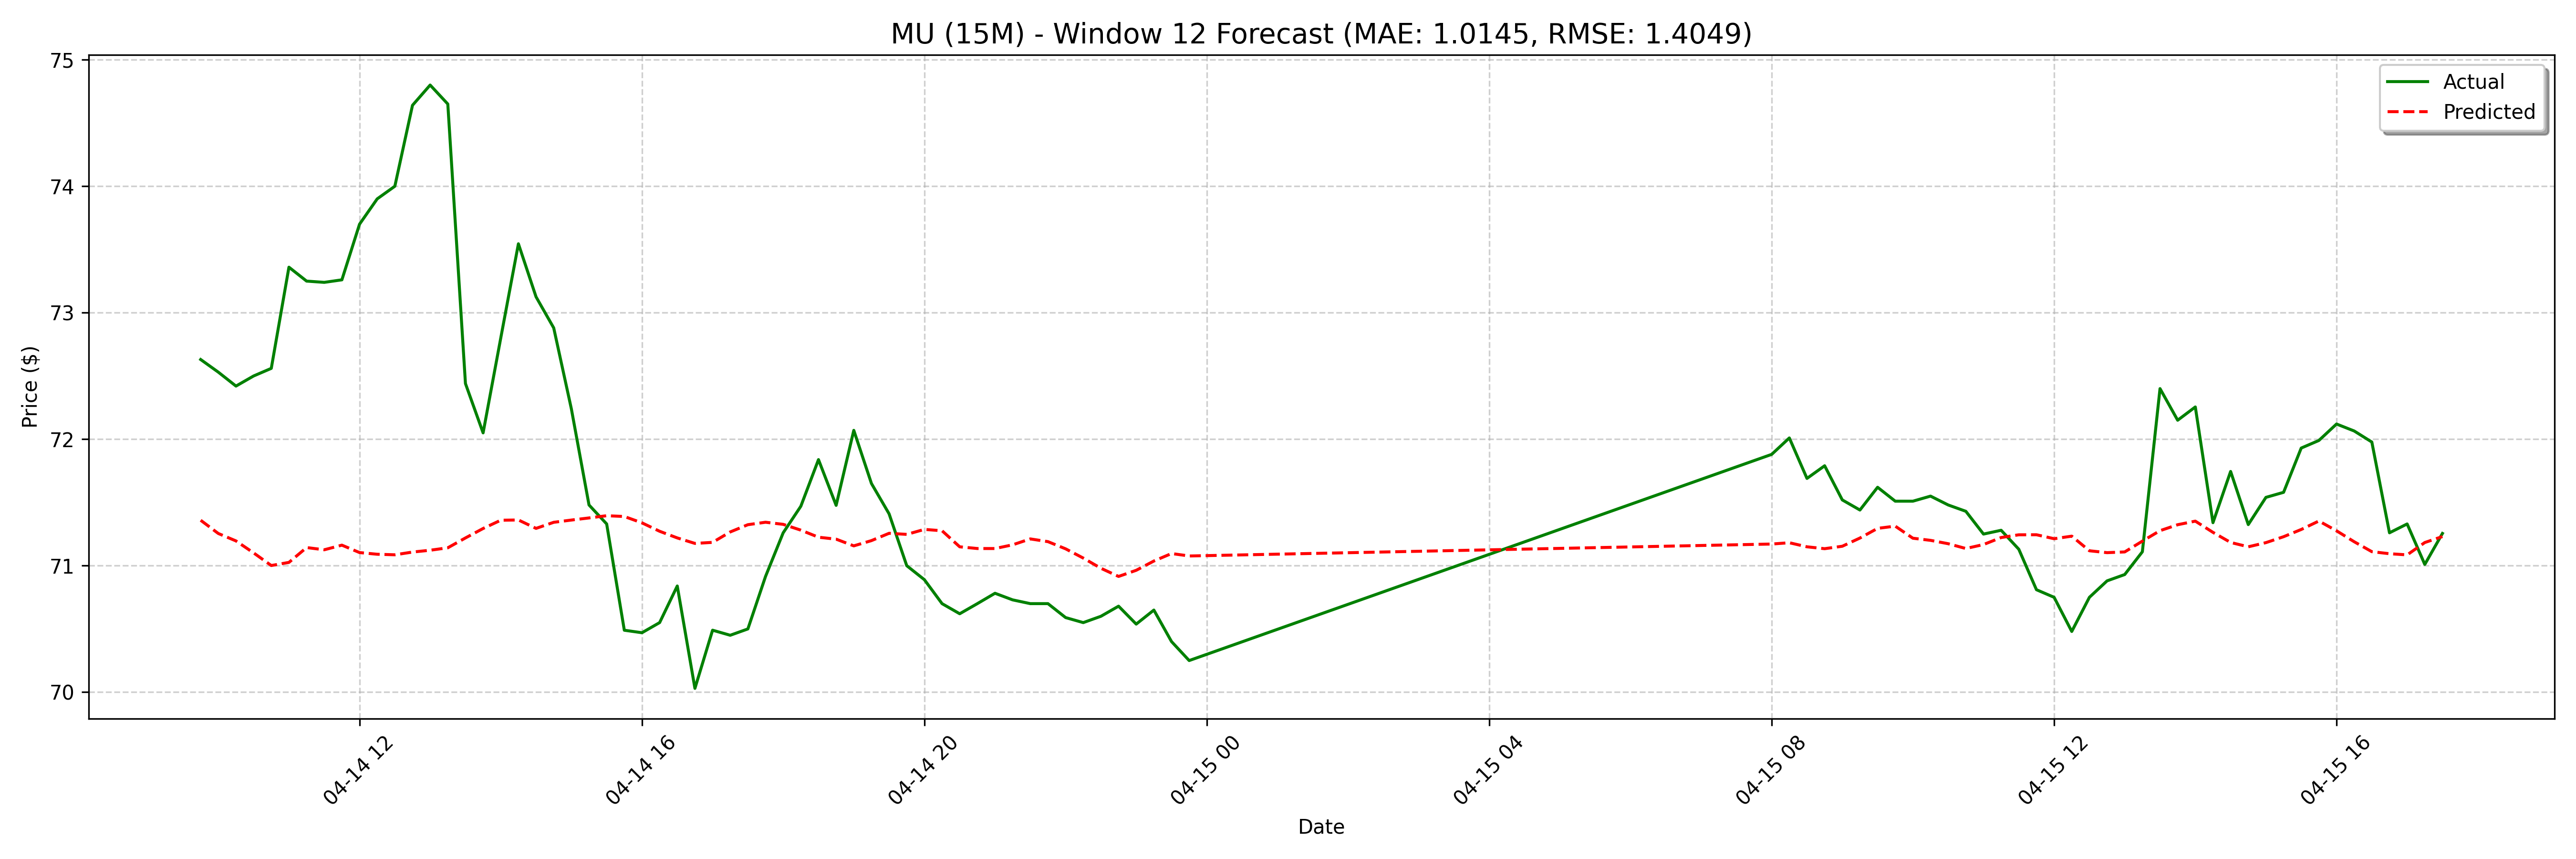

The file beside this chart, header and first rows:
date, actual, forecast
2025-04-14 09:45:00, 72.63, 71.36
2025-04-14 10:00:00, 72.53, 71.25
2025-04-14 10:15:00, 72.42, 71.2
2025-04-14 10:30:00, 72.5, 71.1
2025-04-14 10:45:00, 72.56, 71
2025-04-14 11:00:00, 73.36, 71.03
2025-04-14 11:15:00, 73.25, 71.14
2025-04-14 11:30:00, 73.24, 71.13
2025-04-14 11:45:00, 73.26, 71.16
2025-04-14 12:00:00, 73.7, 71.1
2025-04-14 12:15:00, 73.9, 71.09
2025-04-14 12:30:00, 74.0, 71.09
2025-04-14 12:45:00, 74.64, 71.11
2025-04-14 13:00:00, 74.8, 71.12
2025-04-14 13:15:00, 74.65, 71.14
2025-04-14 13:30:00, 72.44, 71.22
2025-04-14 13:45:00, 72.05, 71.29
2025-04-14 14:00:00, 72.8, 71.36
2025-04-14 14:15:00, 73.54, 71.36
2025-04-14 14:30:00, 73.13, 71.29
2025-04-14 14:45:00, 72.88, 71.34
2025-04-14 15:00:00, 72.24, 71.36
2025-04-14 15:15:00, 71.48, 71.38
2025-04-14 15:30:00, 71.33, 71.4
2025-04-14 15:45:00, 70.49, 71.39
2025-04-14 16:00:00, 70.47, 71.34
2025-04-14 16:15:00, 70.55, 71.27
2025-04-14 16:30:00, 70.84, 71.22
2025-04-14 16:45:00, 70.03, 71.18
2025-04-14 17:00:00, 70.49, 71.18
2025-04-14 17:15:00, 70.45, 71.27
2025-04-14 17:30:00, 70.5, 71.32
2025-04-14 17:45:00, 70.92, 71.34
2025-04-14 18:00:00, 71.26, 71.33
2025-04-14 18:15:00, 71.47, 71.28
2025-04-14 18:30:00, 71.84, 71.23
2025-04-14 18:45:00, 71.48, 71.21
2025-04-14 19:00:00, 72.07, 71.16
2025-04-14 19:15:00, 71.65, 71.2
2025-04-14 19:30:00, 71.41, 71.26
2025-04-14 19:45:00, 71.0, 71.25
2025-04-14 20:00:00, 70.89, 71.29
2025-04-14 20:15:00, 70.7, 71.28
2025-04-14 20:30:00, 70.62, 71.15
2025-04-14 20:45:00, 70.7, 71.14
2025-04-14 21:00:00, 70.78, 71.14
2025-04-14 21:15:00, 70.73, 71.17
2025-04-14 21:30:00, 70.7, 71.21
2025-04-14 21:45:00, 70.7, 71.19
2025-04-14 22:00:00, 70.59, 71.13
2025-04-14 22:15:00, 70.55, 71.06
2025-04-14 22:30:00, 70.6, 70.98
2025-04-14 22:45:00, 70.68, 70.92
2025-04-14 23:00:00, 70.54, 70.96
2025-04-14 23:15:00, 70.65, 71.04
2025-04-14 23:30:00, 70.4, 71.1
2025-04-14 23:45:00, 70.25, 71.08
2025-04-15 08:00:00, 71.88, 71.06
2025-04-15 08:15:00, 72.01, 71.03
2025-04-15 08:30:00, 71.69, 71
... 68 more rows
